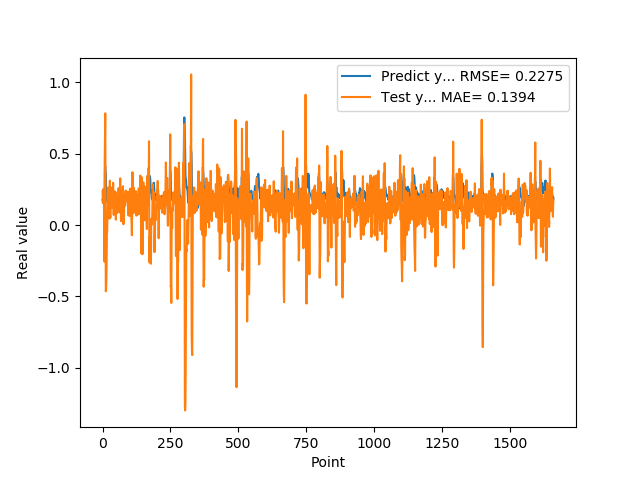

The file beside this chart, header and first rows:
1.769561022520000082e-01, 2.377061276540329005e-01
1.810430586339999981e-01, 1.542991299140213657e-01
1.955727785830000398e-01, 1.696178098213958485e-01
1.954265981910000005e-01, 2.525159642294562690e-01
2.004670947789999880e-01, 1.963461544343991505e-01
2.029463946819999587e-01, 1.797036251139561558e-01
0.000000000000000000e+00, 1.759566098730830086e-01
1.862521618600000151e-01, -2.563081687549979559e-01
1.862153261900000301e-01, 4.471339938139203274e-01
4.038094580169999670e-01, 6.200868034256621364e-01
4.118085205549999461e-01, 7.836150827029112476e-01
3.743042349819999948e-01, 1.112151282119753504e-01
3.571429848669999685e-01, -4.636935515414575271e-01
2.572054266930000055e-01, -4.483318295601728676e-01
2.409307956699999753e-01, -3.911990575362476741e-01
2.253161966800000249e-01, -2.832402856145916359e-01
1.935185044999999937e-01, -5.331162834162805897e-02
1.787700653079999924e-01, -4.937602358232543592e-02
1.622045934200000150e-01, 6.937374028392102876e-02
1.761920750140000269e-01, 9.874485547657294027e-02
1.883655935530000325e-01, 2.300726769552245421e-01
1.861467957499999548e-01, 2.633807794495951482e-01
1.954913884399999968e-01, 1.917832970098473921e-01
1.954011768099999935e-01, 2.039461255655496130e-01
1.660518944260000185e-01, 1.877616247562033103e-01
1.907722949980000249e-01, 4.490263837548436748e-02
2.156041562559999625e-01, 2.247378407266168165e-01
1.898660957809999716e-01, 3.113062060056014380e-01
1.770474612709999895e-01, 7.256279926890515930e-02
2.001174986360000074e-01, 5.237298584432072135e-02
1.948629021640000125e-01, 2.661681778837760581e-01
1.922753006219999894e-01, 1.796676406970130480e-01
1.779100298880000042e-01, 1.421733849486842283e-01
1.810636967419999854e-01, 1.216918210397827799e-01
1.680064052340000114e-01, 1.624145864791761151e-01
1.635809391740000174e-01, 1.242247884969778504e-01
1.706920862200000111e-01, 1.508008865419952771e-01
1.916799396280000345e-01, 2.473477967756462226e-01
2.085516005749999957e-01, 2.479718164791927804e-01
2.058236002919999752e-01, 2.961342183858768351e-01
1.828240007160000513e-01, 1.749319007573800766e-01
1.857409924269999846e-01, 7.120125850254627187e-02
1.775099337099999841e-01, 1.340272859874477862e-01
1.752161234619999952e-01, 1.461328816628514049e-01
1.971126049759999999e-01, 1.634346580915165825e-01
1.845117062330000057e-01, 2.356284649433140199e-01
1.984785944219999987e-01, 1.650571050691901354e-01
2.143009155989999692e-01, 1.978670691774083445e-01
1.841159015890000139e-01, 2.316774321065795117e-01
2.104043960570000094e-01, 3.783983618054779369e-02
2.032361328599999739e-01, 1.821965218570163192e-01
2.088565975429999833e-01, 2.075172316364759240e-01
1.960448026660000231e-01, 1.559990072825028773e-01
1.900728046889999523e-01, 8.530046183179584851e-02
1.658952832220000062e-01, 9.808446856814061199e-02
1.872539073229999851e-01, 8.935039252512615160e-02
1.852532625200000171e-01, 1.846287772668298022e-01
1.799222826959999966e-01, 2.011876867056774931e-01
2.012764066460000223e-01, 1.631632288245520590e-01
1.978618204589999985e-01, 2.592099889595191886e-01
1.950792670250000027e-01, 1.768494934116827955e-01
... 1,599 more rows
